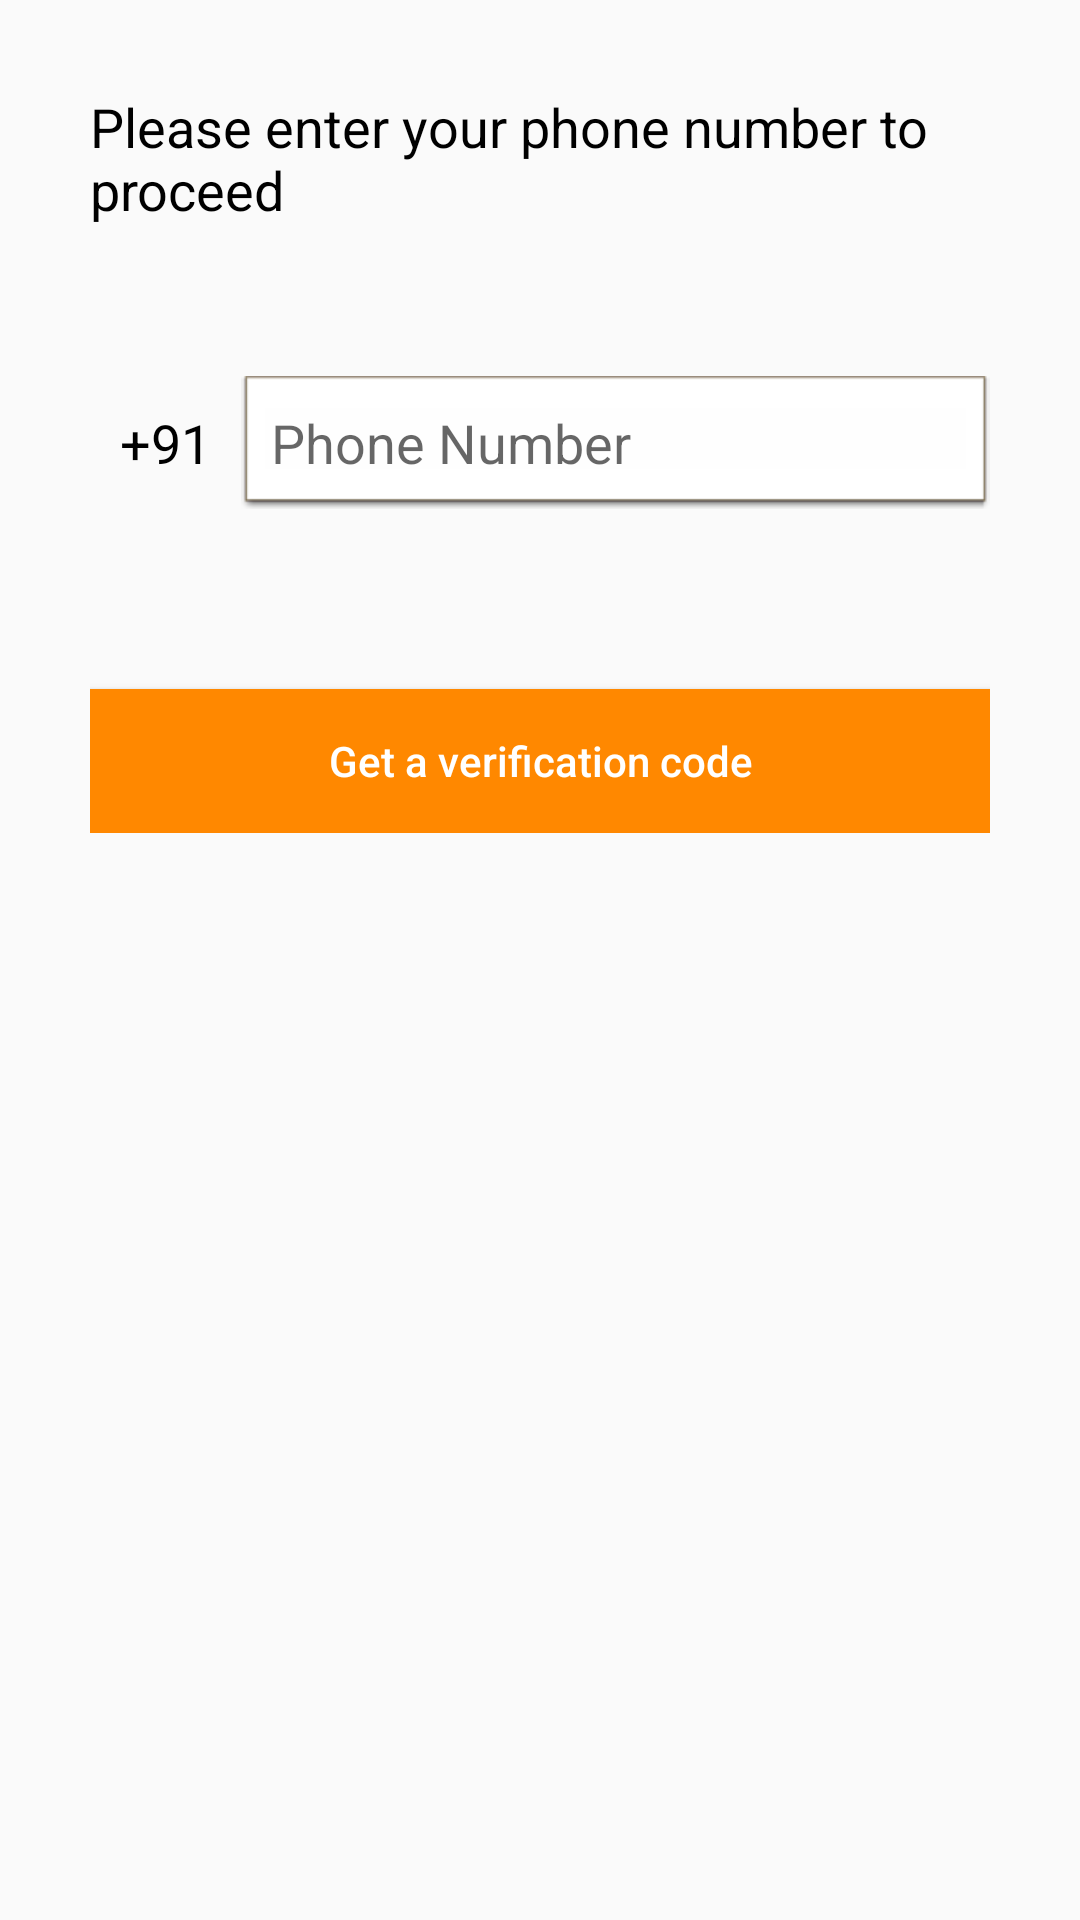

Write the Android layout XML for this screen, with the resource values it uses.
<!-- AndroidManifest.xml: application theme AppTheme -->
<!-- res/layout/activity_passenger.xml -->
<?xml version="1.0" encoding="utf-8"?>
<ScrollView xmlns:android="http://schemas.android.com/apk/res/android"
    xmlns:app="http://schemas.android.com/apk/res-auto"
    xmlns:tools="http://schemas.android.com/tools"
    android:layout_width="match_parent"
    android:layout_height="match_parent"
    android:orientation="vertical"
    tools:context=".PassengerActivity">

    <LinearLayout
        android:layout_width="match_parent"
        android:layout_height="wrap_content"
        android:layout_marginBottom="20dp"
        android:layout_marginLeft="30dp"
        android:layout_marginRight="30dp"
        android:layout_marginTop="30dp"
        android:orientation="vertical">



          

            <TextView
                android:layout_width="wrap_content"
                android:layout_height="wrap_content"
                android:layout_marginBottom="20dp"
                android:text="Please enter your phone number to proceed"
                android:textAppearance="?android:textAppearanceMedium"
                android:textColor="@android:color/black"
                android:layout_centerVertical="true"/>

        <LinearLayout
            android:layout_width="match_parent"
            android:layout_height="wrap_content"
            android:layout_marginTop="30dp"
            android:layout_marginBottom="20dp"
            android:orientation="horizontal">

            <TextView
                android:layout_width="wrap_content"
                android:layout_height="wrap_content"
                android:padding="10dp"
                android:text="+91"
                android:textAppearance="?android:textAppearanceMedium"
                android:textColor="@android:color/black"/>


            <EditText
                android:id="@+id/activity_passenger_registration_phone_number"
                android:layout_width="match_parent"
                android:layout_height="wrap_content"
                android:layout_gravity="center_horizontal"
                android:background="@android:drawable/editbox_dropdown_light_frame"
                android:gravity="center_vertical"
                android:hint="Phone Number"
                android:inputType="phone"
                android:maxLength="10"
                android:padding="10dp" />

        </LinearLayout>

        <Button
            android:id="@+id/activity_passenger_registration_getCode_button"
            android:layout_width="match_parent"
            android:layout_height="wrap_content"
            android:layout_marginTop="40dp"
            android:background="@android:color/holo_orange_dark"
            android:text="Get a verification code"
            android:textAllCaps="false"
            android:textColor="@android:color/white" />


    </LinearLayout>

</ScrollView>
<!-- resources referenced by this layout -->
<resources>
  <!-- drawable arrow: png bitmap (drawable, 4141 bytes) -->
  <style name="AppTheme" parent="Theme.AppCompat.Light.NoActionBar">
          
          <item name="colorPrimary">@color/colorPrimary</item>
          <item name="colorPrimaryDark">@color/colorPrimaryDark</item>
          <item name="colorAccent">@color/colorAccent</item>
      </style>
  <color name="colorPrimary">@android:color/black</color>
  <color name="colorPrimaryDark">@android:color/black</color>
  <color name="colorAccent">@android:color/holo_orange_dark</color>
</resources>
